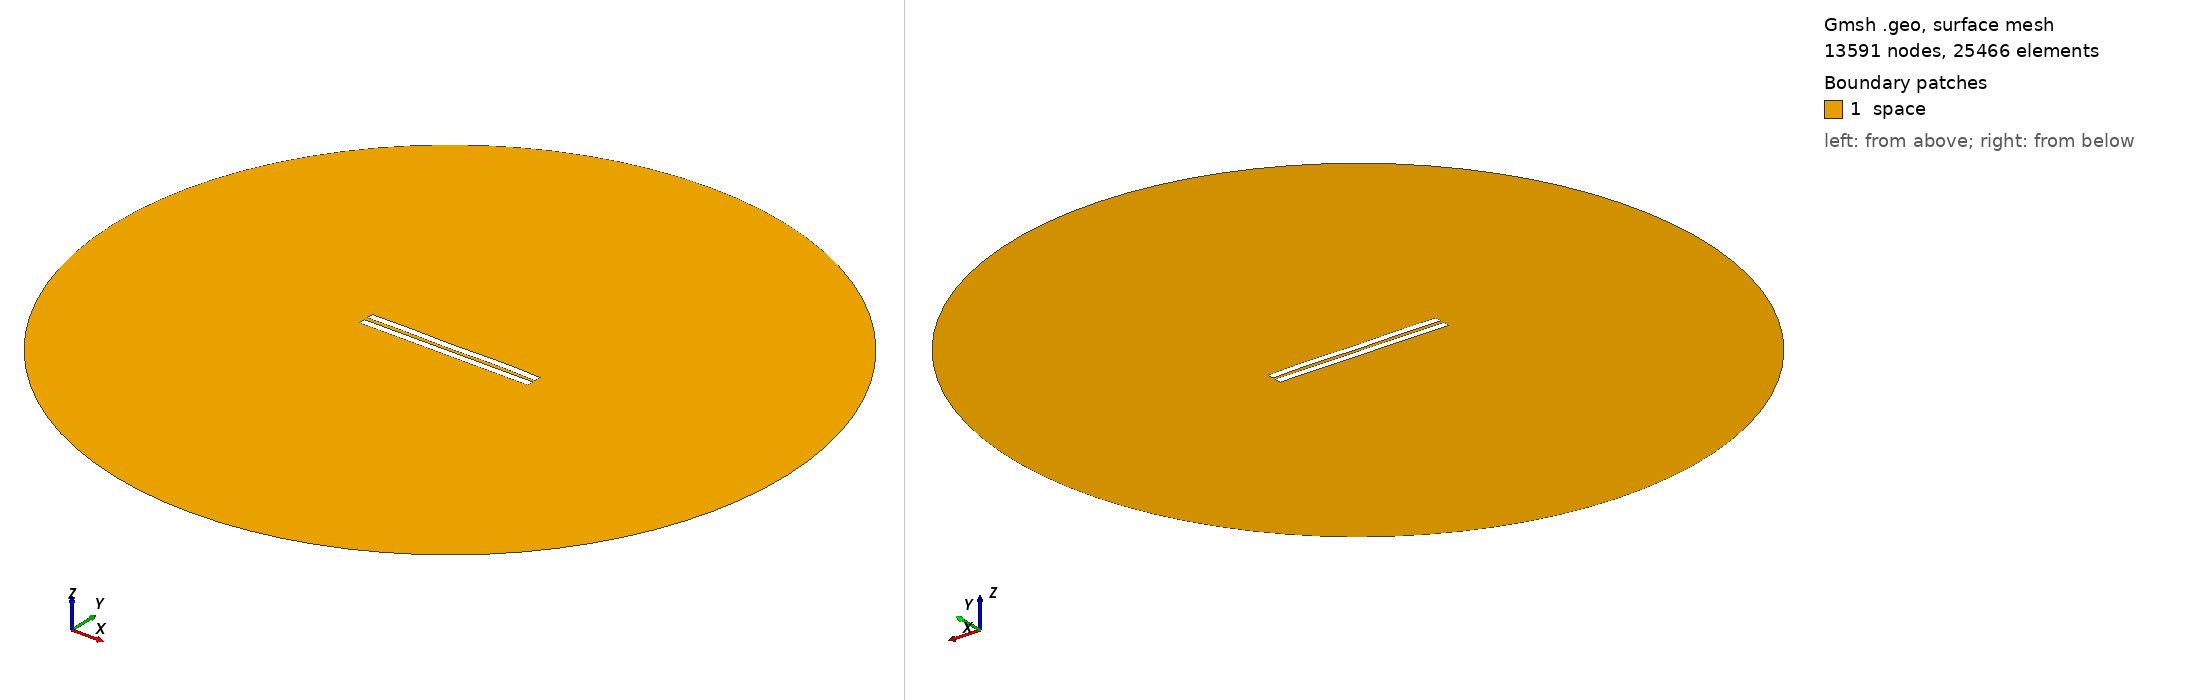

Gmsh geometry script, surface-meshed: 13591 nodes, 25466 surface elements. Boundary patches (legend numbers): 1 space. Left view from above one corner, right view from below the opposite corner. Legend entries are the model's physical surfaces. The drawing asked Gmsh for element sizes between 1% and 20% of the model's largest extent; the script's own settings can give other sizes.

=== 2560.geo (drawn) ===
//---------------------------------------
// Geometry kernel
//---------------------------------------

SetFactory("OpenCASCADE");



//---------------------------------------
// Parameters of the geometry
//---------------------------------------

// Overetch of the upper plate
overetch = 0.0;

// Distance between the plates
distance = 2.5;

// Discretization over the x axis (for the deformation)
nx = 50; 

// Length of the plate
L = 100 - overetch; 

// Number of modes
n = 4; 

// 1st mode coefficient
coeff(1) = -0.15;
beta(1) = 0.596864 * 3.1415926535 / L;

// 2nd mode coefficient
coeff(2) = 0.0;
beta(2) = 1.49418 * 3.1415926535 / L;

// 3rd mode coefficient
coeff(3) = -0.075;
beta(3) = 2.50025 * 3.1415926535 / L;

// 4th mode coefficient
coeff(4) = 0.15;
beta(4) = 3.49999 * 3.1415926535 / L;



//---------------------------------------
// Upper plate (deformed rectangle)
//---------------------------------------

// Coordiantes of the upper plate
xmin = -50;
xmax = 50 - overetch;

// Height of the upper plate
yheight = 4 - 2 * overetch;

// Indexes of the points
UpperID[] = {};
LowerID[] = {};
LeftID[] = {};
RightID[] = {};

// Point index
p = 1;

// Horizontal edges
For i In {1:nx}
    x = xmin + (i-1)*(xmax - xmin)/(nx-1);

    y_bottom = distance / 2 + overetch;
    For j In {1:n}
        C = (Cosh(beta(j)*L) + Cos(beta(j)*L)) / (Sinh(beta(j)*L) + Sin(beta(j)*L));
        y_bottom  = y_bottom + coeff(j) * (Cosh(beta(j)*(x+50)) - Cos(beta(j)*(x+50)) - C * (Sinh(beta(j)*(x+50)) - Sin(beta(j)*(x+50))));
    EndFor

    y_top = y_bottom + yheight;

    Point(p) = {x, y_top, 0, 1.0};
    UpperID[i] = p;
    p = p + 1;

    Point(p) = {x, y_bottom, 0, 1.0};
    LowerID[i] = p;
    p = p + 1;
EndFor

// Create point lists
UpperPts[] = {}; LowerPts[] = {};
For i In {1:nx}
  UpperPts[] += {UpperID[i]};
  LowerPts[] += {LowerID[i]};
EndFor

// Build splines
Spline(1) = {UpperPts[]};
Spline(2) = {LowerPts[]};
Line(3) = {LowerPts[nx-1], UpperPts[nx-1]};
Line(4) = {LowerPts[0], UpperPts[0]};

// Build the plane surface
Curve Loop(1) = {2, 3, -1, -4};
Plane Surface(1) = {1};



//---------------------------------------
// Lower plate (rectangle)
//---------------------------------------

// Vertices
Point(1001) = {-50, -1, 0, 1.0};
Point(1002) = { 50, -1, 0, 1.0};
Point(1003) = { 50,  -5, 0, 1.0};
Point(1004) = {-50,  -5, 0, 1.0};

// Edges
Line(5) = {1001, 1002};
Line(6) = {1002, 1003};
Line(7) = {1003, 1004};
Line(8) = {1004, 1001};

// Plane surface
Line Loop(2) = {5, 6, 7, 8};
Plane Surface(2) = {2}; 



//---------------------------------------
// Outer (fictious) boundary
//---------------------------------------

// Points
Point(1005) = {0, 0, 0};       // Center
Point(1006) = {200, 0, 0};     // Start point
Point(1007) = {0, 200, 0};     // 90 degrees
Point(1008) = {-200, 0, 0};    // 180 degrees
Point(1009) = {0, -200, 0};    // 270 degrees

// Circle arcs (each needs start, center, end)
Circle(9) = {1006, 1005, 1007};
Circle(10) = {1007, 1005, 1008};
Circle(11) = {1008, 1005, 1009};
Circle(12) = {1009, 1005, 1006};

// Plane surface for the entire domain
Curve Loop(3) = {9, 10, 11, 12};
Surface(3) = {3};

// Subtract the plates from the whole domain to obtain the actual domain where we want to solve the equations
BooleanDifference{ Surface{3}; Delete; }{ Surface{1}; Surface{2}; Delete; }




//---------------------------------------
// Transfinite Lines/Curves
//---------------------------------------

// Set the number of points on the boundaries
r = 7;

// Plates
Transfinite Curve {1, 2} = 50*r Using Progression 1;
Transfinite Curve {3, 4} = 2*r Using Progression 1;
Transfinite Line {5, 7} = 50*r Using Progression 1;
Transfinite Line {6, 8} = 2*r Using Progression 1;

// Outer boundary
Transfinite Line {9, 10, 11, 12} = 20 Using Progression 1;



//---------------------------------------
// Physical groups
//---------------------------------------                

// Physical curves (boundaries)
Physical Line("force_segment", 10) = {2};
Physical Line("upper_plate", 11) = {1, 3, 4};
Physical Line("lower_plate", 12) = {5, 6, 7, 8};
Physical Line("boundary", 20) = {9, 10, 11, 12};

// Physical Surfaces
Physical Surface("space", 30) = {3};



//---------------------------------------
// 6. Generate the Mesh
//---------------------------------------

// 2D mesh generation
Mesh 2;
